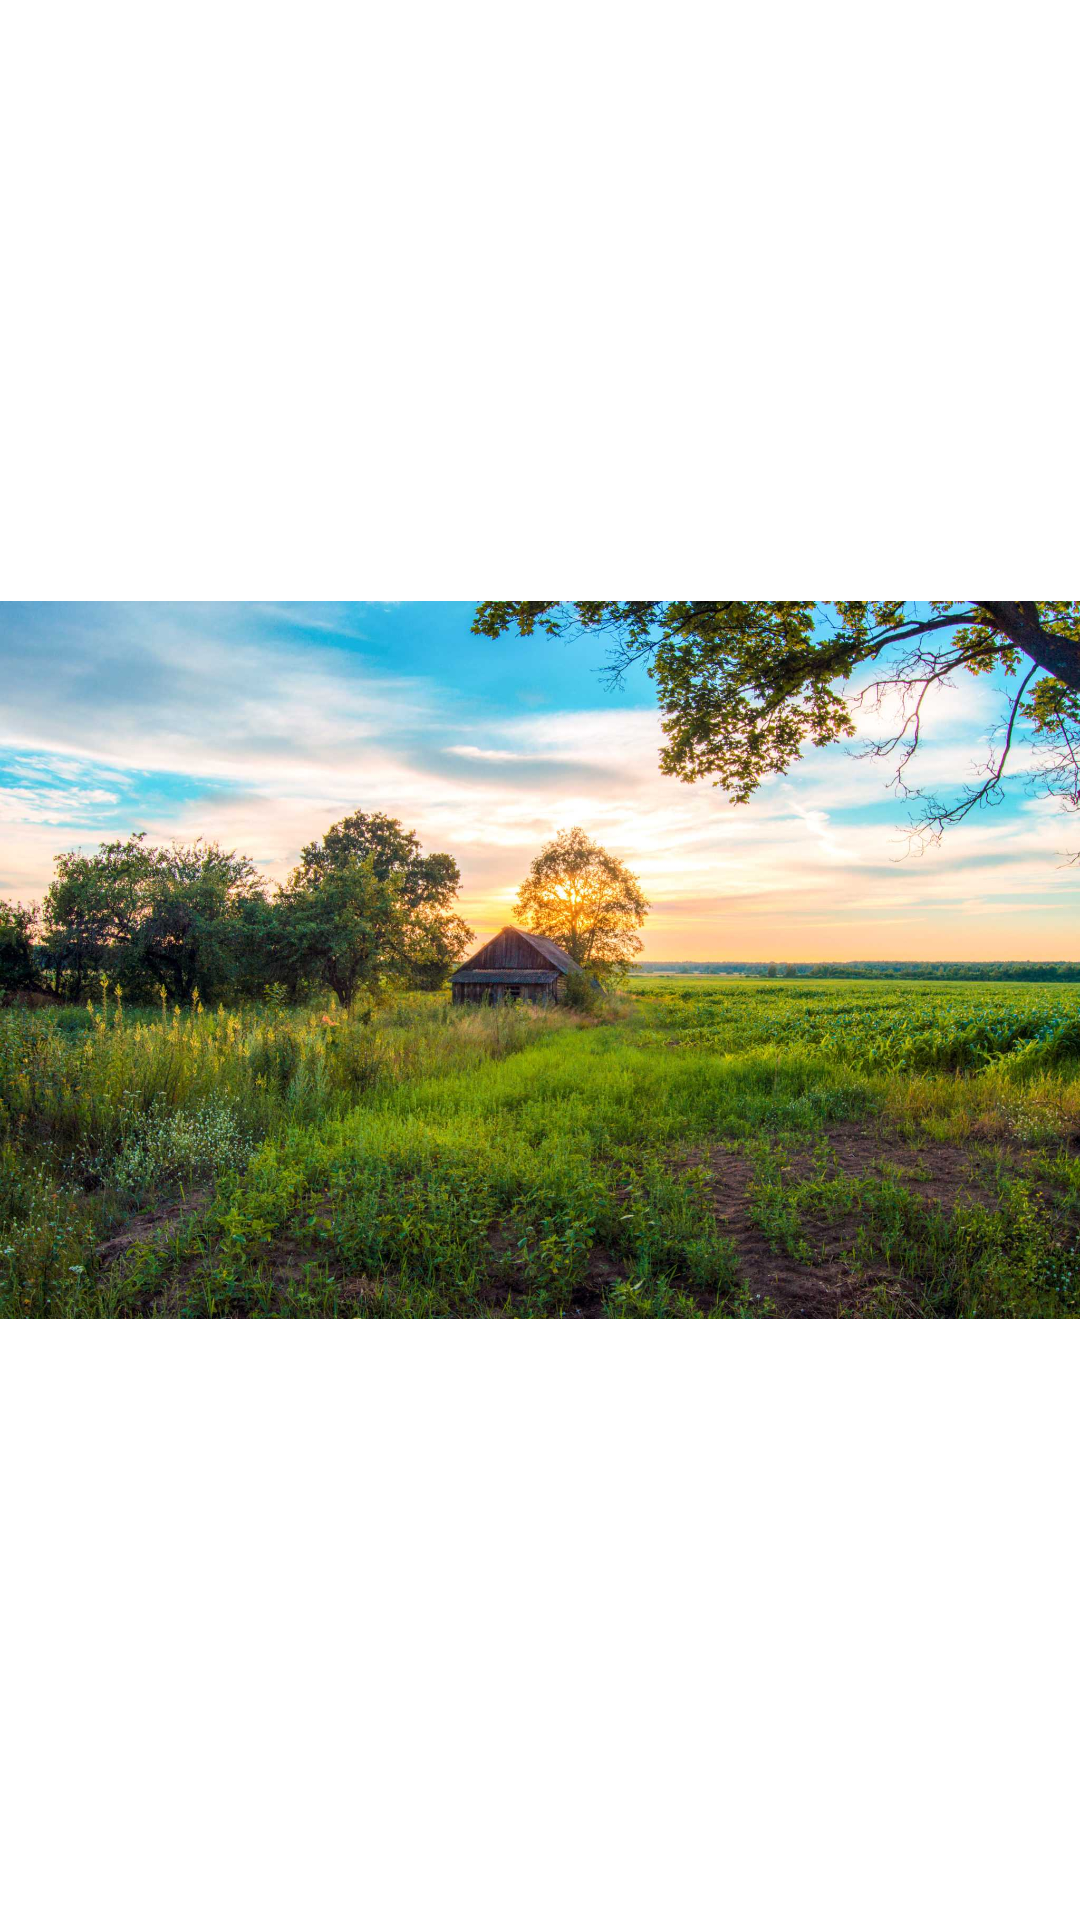

Layout XML and referenced resources for this Android screen:
<!-- AndroidManifest.xml: application theme Theme.Locations -->
<!-- res/layout/fragment_photo.xml -->
<?xml version="1.0" encoding="utf-8"?>
<FrameLayout xmlns:android="http://schemas.android.com/apk/res/android"
    xmlns:tools="http://schemas.android.com/tools"
    android:layout_width="match_parent"
    android:layout_height="match_parent"
    tools:context=".presentation.ui.PhotoFragment">

    <androidx.appcompat.widget.AppCompatImageView
        android:id="@+id/iv_needPhoto"
        android:layout_width="match_parent"
        android:layout_height="match_parent"
        android:src="@drawable/test_picture" />
</FrameLayout>
<!-- resources referenced by this layout -->
<resources>
  <!-- drawable test_picture: jpg bitmap (drawable, 341493 bytes) -->
  <style name="Theme.Locations" parent="Theme.MaterialComponents.DayNight.DarkActionBar">
          
          <item name="colorPrimary">@color/light_blue_input</item>
          <item name="colorPrimaryVariant">@color/white</item>
          <item name="colorOnPrimary">@color/white</item>
          
          <item name="colorSecondary">@color/teal_200</item>
          <item name="colorSecondaryVariant">@color/teal_700</item>
          <item name="colorOnSecondary">@color/black</item>
          
          <item name="android:statusBarColor" tools:targetApi="l">?attr/colorPrimaryVariant</item>
          
          <item name="windowActionBar">false</item>
          <item name="windowNoTitle">true</item>
          <item name="android:windowLightStatusBar" tools:ignore="NewApi">true</item>
  
          <item name="textInputStyle">@style/Widget.MaterialComponents.TextInputLayout.OutlinedBox
          </item>
      </style>
  <color name="light_blue_input">#EDF3F4</color>
  <color name="white">#FFFFFFFF</color>
  <color name="teal_200">#FF03DAC5</color>
  <color name="teal_700">#FF018786</color>
  <color name="black">#FF000000</color>
</resources>
